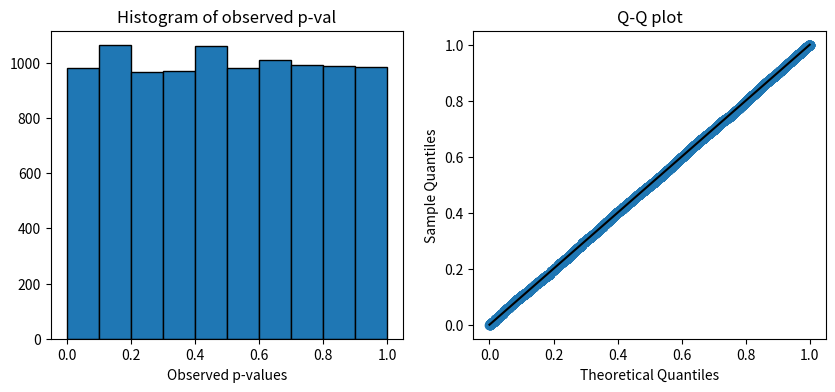
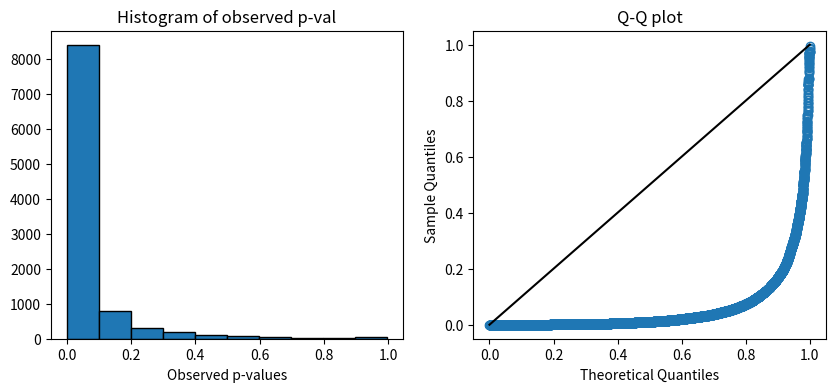
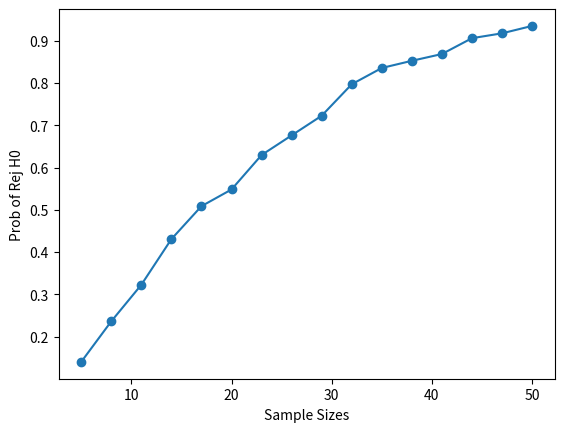
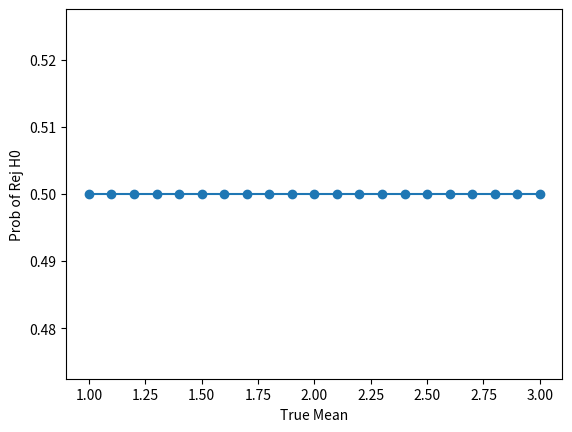
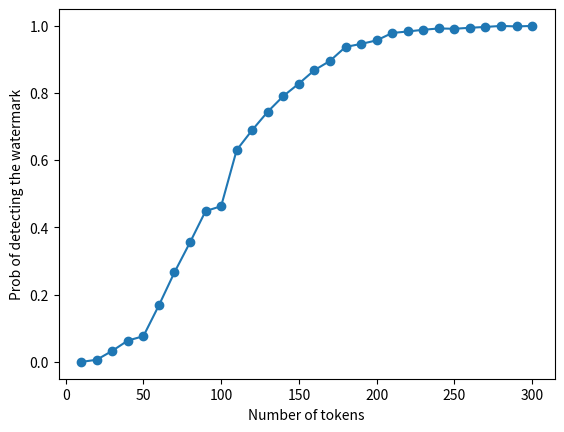
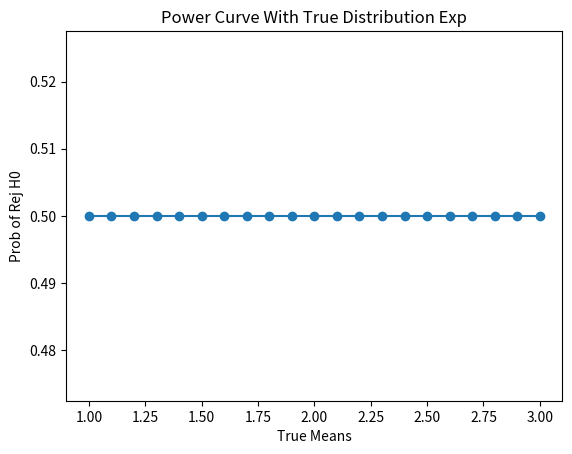

Write Python code to recreate these figures, in order.
import numpy as np
import scipy.stats

np.random.seed(5400)
n    = 30
mu   = 1
mu_0 = 1
sig  = 2
alp  = 0.05
X = np.random.normal(mu, sig, n)

t_stat = (np.mean(X) - mu_0) / (np.std(X, ddof=1) / n**0.5)
print(t_stat)

p_val = 2 * scipy.stats.t.cdf(-np.abs(t_stat), n - 1)
print(p_val)

"""Simulation of p-values

The function is used to simulate
  the distribution of observed p-values

Parameters
    n      sample size
    mu     true mean
    mu_0   mean to be tested
    sig    true standard deviation
    alp    significance level, default is 0.05
    B      simulation size, default is 10000
Returns
    a list of observed pvals
"""

def pvalDist(n, mu, mu_0, sig, alp=0.05, B=10000):
    Xlist = [np.random.normal(mu, sig, n) for i in range(B)]
    Xbarlist = np.mean(Xlist, 1)
    Slist = np.std(Xlist, 1, ddof=1)
    t_stat_list = (Xbarlist - mu_0) / (Slist / n**0.5)
    pvals = 2 * scipy.stats.t.sf(np.abs(t_stat_list), n - 1)   # all B p-values at once
    return pvals

np.random.seed(5400)
n    = 30
mu   = 1
mu_0 = 1
sig  = 2
alp  = 0.05

pvals = pvalDist(n, mu, mu_0, sig, alp)
print(np.mean([pvals[i] < alp for i in range(10000)]))

import matplotlib.pyplot as plt

# Q-Q plot for uniform distribution
def qqunif(dat, **kwargs):
    probs = (np.arange(1, len(dat) + 1) - 0.5) / len(dat)   # ppoints(length(dat))
    plt.plot(scipy.stats.uniform.ppf(probs), np.sort(dat), 'o', mfc='none', **kwargs)
    plt.xlabel("Theoretical Quantiles")
    plt.ylabel("Sample Quantiles")
    plt.title("Q-Q plot")
    plt.plot([0, 1], [0, 1], 'k-')                          # abline(0, 1)

# Histogram and Q-Q plot for observed p-value
plt.figure(figsize=(10, 4))
plt.subplot(1, 2, 1)
plt.hist(pvals, edgecolor='black')
plt.title("Histogram of observed p-val")
plt.xlabel("Observed p-values")
plt.subplot(1, 2, 2)
qqunif(pvals)
plt.show()

np.random.seed(5400)
K = [1, 5, 20]
print([np.mean(np.random.rand(5000, k).min(axis=1) < 0.05) for k in K])
print([1 - 0.95**k for k in K])

np.random.seed(5400)
K = 20; n = 200
acc = np.random.binomial(n, 0.70, K) / n               # observed accuracy of each prompt
print(acc.max())                                       # the best-looking prompt
print(1 - scipy.stats.norm.cdf((acc.max() - 0.70) / np.sqrt(0.70 * 0.30 / n)))
print(np.random.binomial(n, 0.70) / n)                 # the same prompt on 200 new questions

np.random.seed(5400)
n    = 30
mu   = 2
mu_0 = 1
sig  = 2
alp  = 0.05

pvals2 = pvalDist(n, mu, mu_0, sig, alp)
print(np.mean([pvals2[i] < alp for i in range(10000)]))

plt.figure(figsize=(10, 4))
plt.subplot(1, 2, 1)
plt.hist(pvals2, edgecolor='black')
plt.title("Histogram of observed p-val")
plt.xlabel("Observed p-values")
plt.subplot(1, 2, 2)
qqunif(pvals2)
plt.show()

np.random.seed(5400)
mu   = 2
mu_0 = 1
sig  = 2
alp  = 0.05

# compute the rejection probs
x = list(range(5, 51, 3))
rejprobs = [None] * len(x)

for i in range(len(x)):
    pvals = pvalDist(x[i], mu, mu_0, sig, alp, B=2000)
    rejprobs[i] = np.mean([p < alp for p in pvals])

import matplotlib.pyplot as plt

plt.plot(x, rejprobs, '-o')
plt.xlabel("Sample Sizes")
plt.ylabel("Prob of Rej H0")
plt.show()

# By hand
np.random.seed(5400)
n      = 30
mulist = np.linspace(1, 3, 21)           # seq(1, 3, 0.1)
sig    = 2
alp    = 0.05
mu_0   = 1

rejprobs = [0.5] * len(mulist)           # <- change this line (a list comprehension)

plt.plot(mulist, rejprobs, '-o')
plt.xlabel("True Mean")
plt.ylabel("Prob of Rej H0")
plt.show()

def wm_z(green, gamma=0.5):                # green: one 0/1 entry per token
    T = len(green)
    return (green.sum() - gamma * T) / np.sqrt(T * gamma * (1 - gamma))

np.random.seed(5400)
human = np.random.binomial(1, 0.5, 100)   # 100 tokens written by a person
model = np.random.binomial(1, 0.7, 100)   # 100 tokens from a watermarked model: 70% green
print(wm_z(human), wm_z(model))
print(1 - scipy.stats.norm.cdf(4))        # Type I error of the rule z > 4

np.random.seed(5400)
Tlist = np.arange(10, 301, 10)
power = [np.mean((np.random.binomial(T, 0.7, 2000) - 0.5 * T) / np.sqrt(T * 0.25) > 4)
         for T in Tlist]
plt.plot(Tlist, power, '-o')
plt.xlabel("Number of tokens"); plt.ylabel("Prob of detecting the watermark")
plt.show()

def pvalDistExp(n, mu, mu_0, alp=0.05, B=10000):
    Xlist = [np.random.exponential(mu, n) for i in range(B)]
    Xbarlist = np.mean(Xlist, 1)
    Slist = np.std(Xlist, 1, ddof=1)
    t_stat_list = (Xbarlist - mu_0) / (Slist / (n**0.5))
    return 2 * scipy.stats.t.sf(np.abs(t_stat_list), n - 1)    # all B p-values at once

np.random.seed(5400)
r1 = pvalDistExp(10, mu=2, mu_0=2)
print(np.mean([p < 0.05 for p in r1]))

"""Simulation of p-values

The function simulates the observed p-values
  under different underlying distributions

Parameters
    n         sample size
    dist      normal, exponential, uniform, gamma, etc (names in np.random)
    mu_0      mean to be tested
    alp       significance level, default is 0.05
    B         simulation size, default is 10000
    **kwargs  args passed to the dist function
Returns
    a list of observed pvals
"""

def pvalDist2(n, dist, mu_0, alp=0.05, B=10000, **kwargs):
    rng = getattr(np.random, dist)
    Xlist = [rng(size=n, **kwargs) for i in range(B)]
    Xbarlist = np.mean(Xlist, 1)
    Slist = np.std(Xlist, 1, ddof=1)
    t_stat_list = (Xbarlist - mu_0) / (Slist / (n**0.5))
    return 2 * scipy.stats.t.sf(np.abs(t_stat_list), n - 1)    # all B p-values at once

np.random.seed(5400)
r2 = pvalDist2(10, "exponential", mu_0=2, scale=2)
print(np.mean([p < 0.05 for p in r2]))

# By hand
np.random.seed(5400)
n      = 10
mulist = np.linspace(1, 3, 21)           # seq(1, 3, 0.1)
alp    = 0.05
mu_0   = 1

rejprobs = [0.5] * len(mulist)           # <- change this line (a list comprehension)

plt.plot(mulist, rejprobs, '-o')
plt.xlabel("True Means")
plt.ylabel("Prob of Rej H0")
plt.title("Power Curve With True Distribution Exp")
plt.show()

np.random.seed(5400)
mu = mu_0 = 1 # H0 is true
n = 30; sig = 2; alp = 0.05
pval = pvalDist(n, mu, mu_0, sig, alp=alp, B=10000)
theta_est = np.mean(np.array(pval) < alp)
print(theta_est)

# 95% simple conservative CI
moe = scipy.stats.norm.ppf(0.975) * 0.5 / np.sqrt(10000)
CI = theta_est + moe * np.array([-1, 1])
print(CI)
print(np.diff(CI))

np.random.seed(5400)
mu = mu_0 = 1 # H0 is true
n = 30; sig = 2; alp = 0.05
m = 0.005   # moe of 95% CI is at most m
# replicates
B = int(np.ceil((scipy.stats.norm.ppf(0.975) * 0.5 / m)**2))
print(B)

B = 10000   # 38415 is slow in the browser; delete this line on your own computer
pval = pvalDist(n, mu, mu_0, sig, alp=alp, B=B)
# estimated Type I error rate
theta_est = np.mean(np.array(pval) < alp)
print(theta_est)

# 95% simple conservative CI
moe = scipy.stats.norm.ppf(0.975) * 0.5 / np.sqrt(B)
CI = theta_est + moe * np.array([-1, 1])
print(CI)
print(np.diff(CI))

# Wilson score CI, the same interval as prop.test(correct = FALSE)
res = scipy.stats.binomtest(k=int(np.sum(np.array(pval) < alp)), n=B)
print(res.proportion_ci(confidence_level=0.95, method='wilson'))

np.random.seed(5400)
mu = mu_0 = 1 # H0 is true
n = 30; alp = 0.05
m = 0.005   # moe of 95% CI is at most m
B = int(np.ceil((scipy.stats.norm.ppf(0.975) * 0.5 / m)**2))
B = 10000   # the formula gives 38415, which is slow in the browser; delete this line on your own computer
pval2 = pvalDist2(n, "exponential", mu_0, alp=alp, B=B, scale=mu)   # scale = mean = 1/rate
# estimated Type I error rate
theta_est2 = np.mean(np.array(pval2) < alp)
print(theta_est2)

# 95% simple conservative CI
moe = scipy.stats.norm.ppf(0.975) * 0.5 / np.sqrt(B)
print(theta_est2 + moe * np.array([-1, 1]))

# Wilson score CI, the same interval as prop.test(correct = FALSE)
res2 = scipy.stats.binomtest(k=int(np.sum(np.array(pval2) < alp)), n=B)
print(res2.proportion_ci(confidence_level=0.95, method='wilson'))

np.random.seed(5400)
n = 300
d = np.random.normal(size=n)                   # difficulty of each question
A = np.random.binomial(1, 1 / (1 + np.exp(-(1.0 + 2 * d))))
B = np.random.binomial(1, 1 / (1 + np.exp(-(1.3 + 2 * d))))
print(A.mean(), B.mean())
print(np.std(B - A, ddof=1) / np.sqrt(n),
      np.sqrt(np.var(A, ddof=1) / n + np.var(B, ddof=1) / n))
print(scipy.stats.ttest_1samp(B - A, 0).pvalue)   # paired: one-sample t-test on D

def powerAB(n, reps=1000):
    rej = 0
    for r in range(reps):
        d = np.random.normal(size=n)
        A = np.random.binomial(1, 1 / (1 + np.exp(-(1.0 + 2 * d))))
        B = np.random.binomial(1, 1 / (1 + np.exp(-(1.3 + 2 * d))))
        rej += scipy.stats.ttest_1samp(B - A, 0).pvalue < 0.05
    return rej / reps

np.random.seed(5400)
print([powerAB(n) for n in [100, 300, 500, 1000]])
